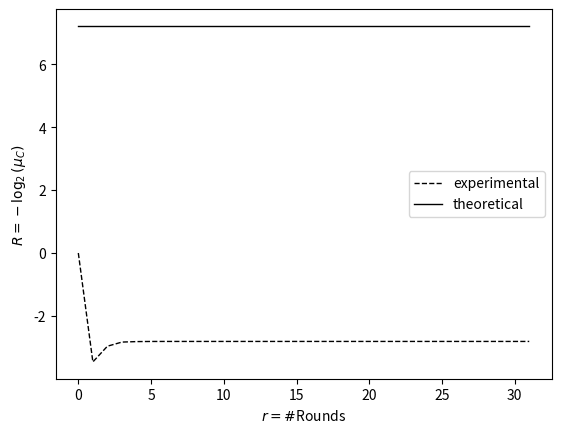

Write the Python code that produced this figure.
import numpy as np
import matplotlib.pyplot as plt
import math

rounds = np.array(range(0,32))


#6 to 3 bit trail
mean = [
-0.00000000,
-3.45943162,
-2.96018298,
-2.82887685,
-2.81368270,
-2.80942531,
-2.80877545,
-2.80862751,
-2.80859678,
-2.80858832,
-2.80858958,
-2.80858705,
-2.80858789,
-2.80858623,
-2.80858865,
-2.80858621,
-2.80858862,
-2.80858898,
-2.80858798,
-2.80858758,
-2.80858604,
-2.80858598,
-2.80858915,
-2.80859004,
-2.80858551,
-2.80858737,
-2.80858678,
-2.80858804,
-2.80858640,
-2.80859026,
-2.80858448,
-2.80858507
]


#Plotting the experimental lines
plt.plot(rounds, mean, label='experimental', linewidth=1.0, linestyle="--", c="black", alpha = 1.0)


#Plotting the theoretical lines
n = 16
u = 6
v = 3
conjectured_mean = -1*math.log((1.0/2**n)*(2**(u+v) - 2**u - 2**v + 1),2)*(rounds**0)
plt.plot(rounds, conjectured_mean, label='theoretical', linewidth=1.0, linestyle="-", c="black", alpha = 1.0)


#Formatting the plot
plt.xlabel(r'$r = \#$Rounds')
plt.ylabel(r'$R = -\log_2(\mu_{C})$')
plt.legend(loc = "center right")
plt.show();
